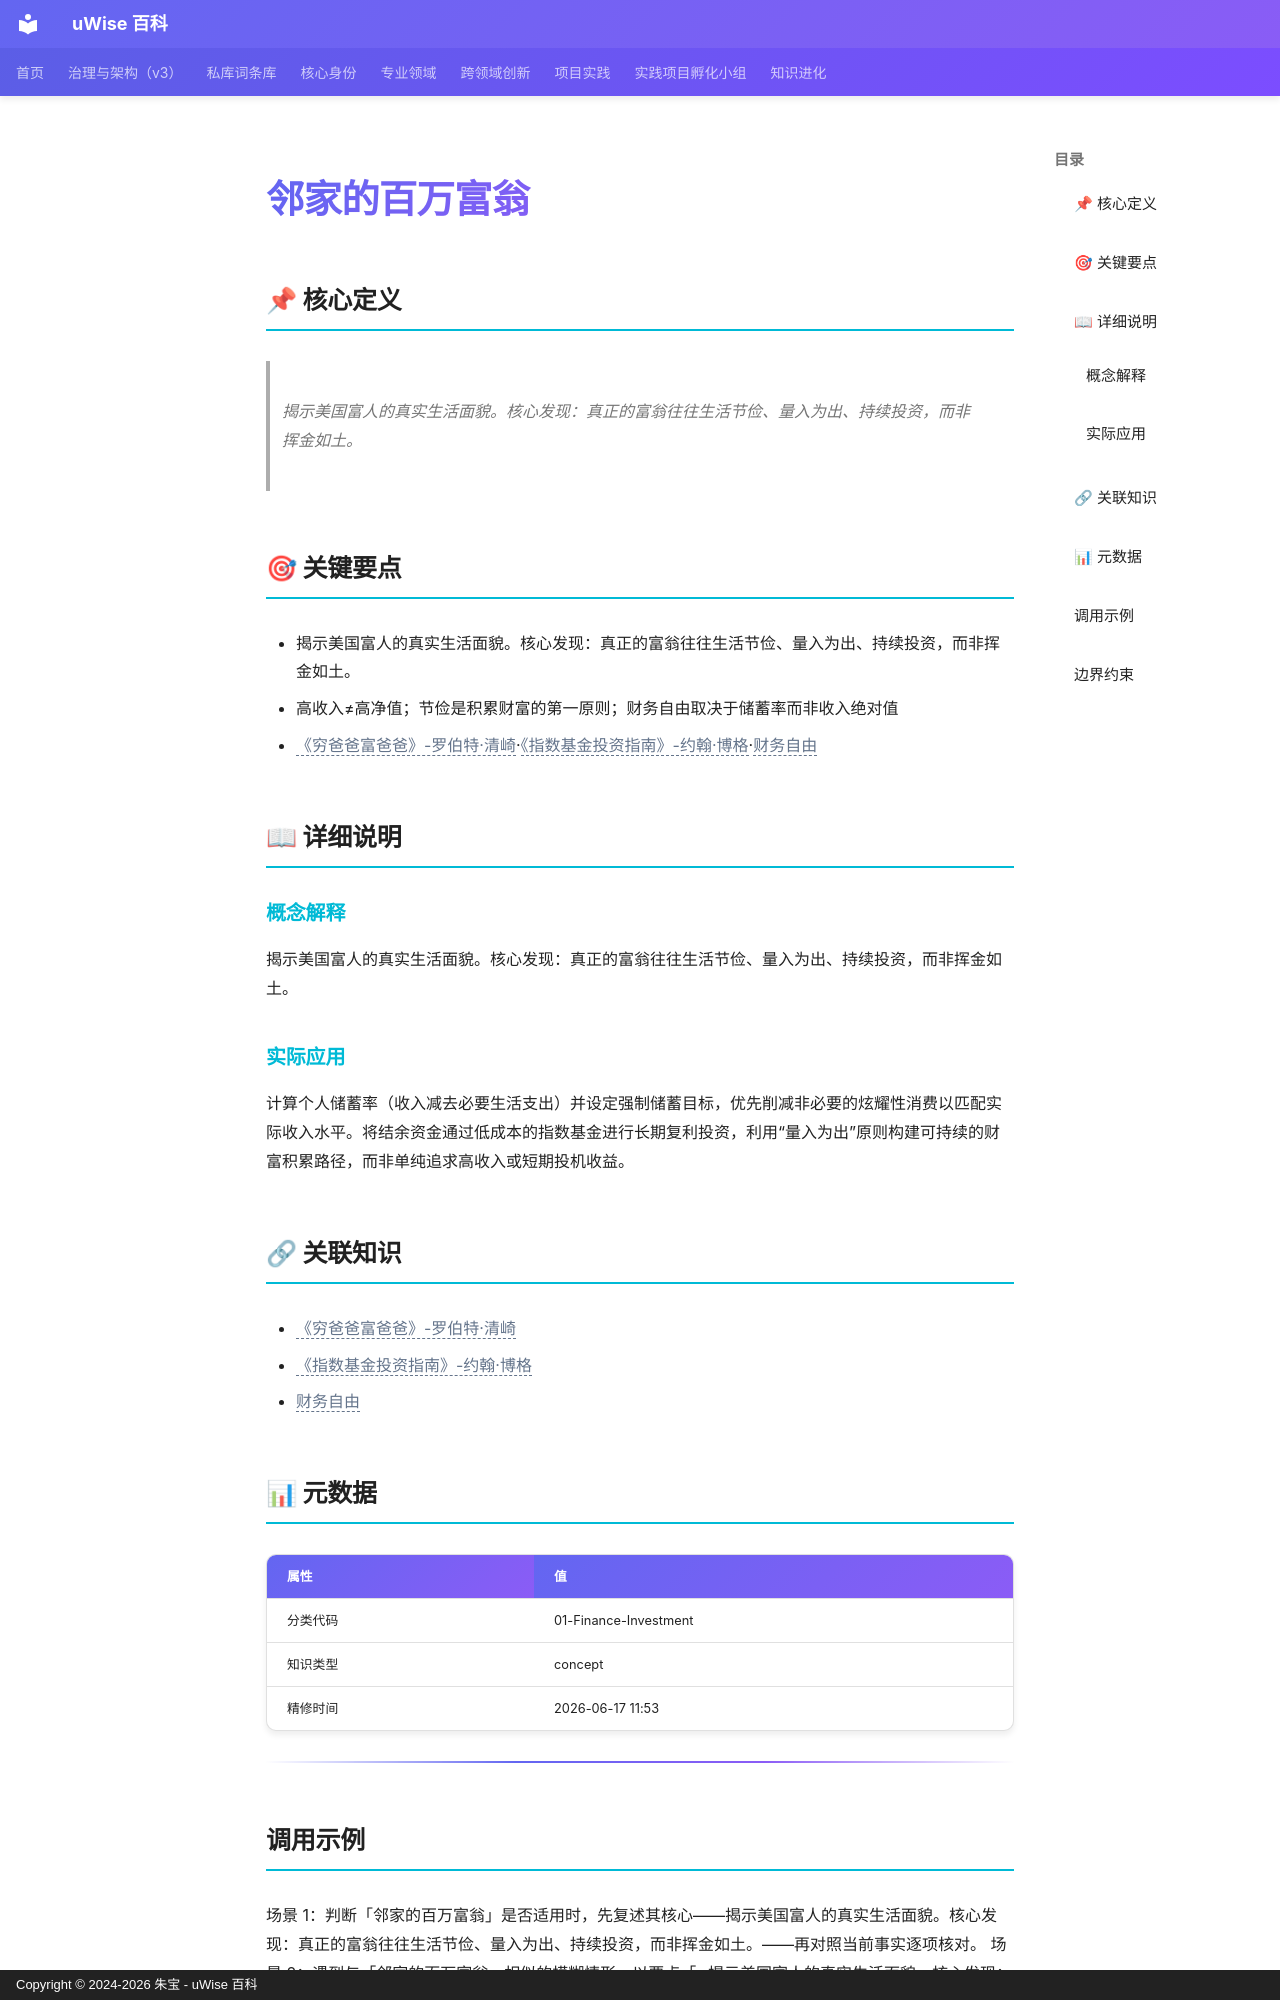

repository: zhubao315/uWise · page: vault-encyclopedia/md-24a873ed/index.html · generator: mkdocs · copyright: Copyright © 2024-2026 朱宝 - uWise 百科

---
title: "邻家的百万富翁"
description: "揭示美国富人的真实生活面貌。核心发现：真正的富翁往往生活节俭、量入为出、持续投资，而非挥金如土。"
---

# 邻家的百万富翁

## 📌 核心定义

> 揭示美国富人的真实生活面貌。核心发现：真正的富翁往往生活节俭、量入为出、持续投资，而非挥金如土。

## 🎯 关键要点

- 揭示美国富人的真实生活面貌。核心发现：真正的富翁往往生活节俭、量入为出、持续投资，而非挥金如土。
- 高收入≠高净值；节俭是积累财富的第一原则；财务自由取决于储蓄率而非收入绝对值
- <span class="uw-unresolved" data-target="《穷爸爸富爸爸》-罗伯特·清崎" title="未解析的双链目标：《穷爸爸富爸爸》-罗伯特·清崎">《穷爸爸富爸爸》-罗伯特·清崎</span>·<span class="uw-unresolved" data-target="《指数基金投资指南》-约翰·博格" title="未解析的双链目标：《指数基金投资指南》-约翰·博格">《指数基金投资指南》-约翰·博格</span>·<span class="uw-unresolved" data-target="财务自由" title="未解析的双链目标：财务自由">财务自由</span>

## 📖 详细说明

### 概念解释
揭示美国富人的真实生活面貌。核心发现：真正的富翁往往生活节俭、量入为出、持续投资，而非挥金如土。


### 实际应用

计算个人储蓄率（收入减去必要生活支出）并设定强制储蓄目标，优先削减非必要的炫耀性消费以匹配实际收入水平。将结余资金通过低成本的指数基金进行长期复利投资，利用“量入为出”原则构建可持续的财富积累路径，而非单纯追求高收入或短期投机收益。

## 🔗 关联知识

- <span class="uw-unresolved" data-target="《穷爸爸富爸爸》-罗伯特·清崎" title="未解析的双链目标：《穷爸爸富爸爸》-罗伯特·清崎">《穷爸爸富爸爸》-罗伯特·清崎</span>
- <span class="uw-unresolved" data-target="《指数基金投资指南》-约翰·博格" title="未解析的双链目标：《指数基金投资指南》-约翰·博格">《指数基金投资指南》-约翰·博格</span>
- <span class="uw-unresolved" data-target="财务自由" title="未解析的双链目标：财务自由">财务自由</span>

## 📊 元数据

| 属性 | 值 |
|------|-----|
| 分类代码 | 01-Finance-Investment |
| 知识类型 | concept |
| 精修时间 | 2026-06-17 11:53 |

---
